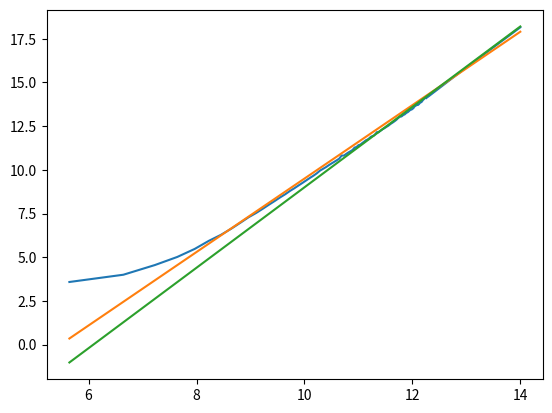

Python code for this plot:
import matplotlib.pyplot as plt
import numpy as np
import math

# n = 10
# x_vals   = [200,400,600,800,1000,1200,1400,1600,1800,2000,2200,2400,2600,2800,3000,3200,3400,3600,3800,4000,4200,4400,4600,4800,5000,5200,5400,5600,5800,6000,6200,6400,6600,6800,7000,7200,7400,7600,7800,8000,8200,8400,8600,8800,9000,9200,9400,9600,9800]
# y_vals = [[121.0,142.0,112.0,139.0,116.0,115.0,113.0,116.0,127.0,113.0],[274.0,275.0,232.0,237.0,238.0,232.0,232.0,235.0,274.0,231.0],[414.0,411.0,404.0,423.0,411.0,402.0,435.0,407.0,401.0,415.0],[671.0,677.0,636.0,651.0,677.0,673.0,653.0,705.0,661.0,669.0],[989.0,969.0,966.0,964.0,954.0,987.0,988.0,961.0,957.0,1006.0],[1436.0,1423.0,1355.0,1387.0,1377.0,1397.0,1375.0,1416.0,1401.0,1415.0],[1918.0,1950.0,1860.0,1898.0,1897.0,1906.0,1874.0,1865.0,1876.0,1895.0],[2450.0,2527.0,2440.0,2423.0,2427.0,2429.0,2468.0,2490.0,2435.0,2451.0],[3174.0,3157.0,3076.0,3092.0,3076.0,3090.0,3080.0,3098.0,3084.0,3102.0],[3877.0,4111.0,4203.0,3994.0,3856.0,3853.0,4106.0,3965.0,4137.0,4075.0],[4970.0,4692.0,4640.0,4875.0,4737.0,4679.0,4758.0,4744.0,4708.0,4653.0],[5634.0,5629.0,5634.0,5754.0,5600.0,5643.0,5659.0,5647.0,5652.0,5586.0],[6616.0,6759.0,6605.0,6820.0,6596.0,6564.0,6595.0,6592.0,6608.0,6570.0],[7706.0,7729.0,7901.0,7771.0,7728.0,7783.0,7711.0,7664.0,7771.0,7701.0],[8916.0,8901.0,8909.0,8866.0,8907.0,9089.0,8932.0,8932.0,9141.0,8858.0],[10375.0,10115.0,10187.0,10184.0,10213.0,10179.0,10272.0,10181.0,10217.0,10155.0],[11596.0,11626.0,11583.0,11629.0,11579.0,11587.0,11699.0,11638.0,11533.0,11555.0],[13088.0,13133.0,13168.0,13091.0,13541.0,13058.0,13401.0,13015.0,13016.0,13016.0],[14698.0,14652.0,14655.0,14712.0,14682.0,14705.0,14453.0,14979.0,15023.0,14631.0],[16476.0,16947.0,16919.0,16284.0,16315.0,16377.0,16437.0,16334.0,16301.0,16353.0],[18420.0,18057.0,18169.0,18086.0,18336.0,18139.0,18214.0,18148.0,18181.0,18082.0],[20023.0,20683.0,20086.0,20025.0,19904.0,20095.0,20112.0,20114.0,19999.0,20603.0],[21852.0,22113.0,21932.0,22727.0,22184.0,22042.0,22075.0,22031.0,22708.0,22138.0],[24121.0,24201.0,24517.0,24199.0,24072.0,24136.0,24106.0,25005.0,23902.0,24271.0],[26387.0,26394.0,26344.0,26476.0,26477.0,27125.0,27185.0,26411.0,26340.0,26239.0],[28577.0,28822.0,28847.0,28848.0,28754.0,28498.0,28789.0,28762.0,28767.0,28714.0],[31080.0,32237.0,31038.0,31094.0,31123.0,31266.0,31191.0,31118.0,31190.0,31159.0],[35053.0,33734.0,34701.0,33731.0,34571.0,33567.0,33655.0,33582.0,34617.0,33667.0],[36367.0,37168.0,36332.0,36290.0,36044.0,35995.0,36211.0,36257.0,36734.0,36262.0],[38850.0,38892.0,38936.0,38997.0,38726.0,38964.0,38597.0,38700.0,39147.0,39047.0],[43209.0,41604.0,41883.0,42037.0,43785.0,42986.0,43076.0,43148.0,43172.0,41552.0],[44648.0,44479.0,44374.0,44184.0,44704.0,44635.0,44634.0,44676.0,44939.0,46055.0],[48212.0,48150.0,48210.0,47841.0,47677.0,47564.0,49122.0,47884.0,47903.0,49462.0],[52520.0,50902.0,50907.0,51086.0,51382.0,51242.0,50671.0,50796.0,50967.0,50906.0],[54430.0,55714.0,54170.0,54381.0,53896.0,53498.0,54035.0,54620.0,54296.0,56319.0],[57569.0,57690.0,57477.0,57844.0,57647.0,57723.0,57207.0,59319.0,57591.0,57208.0],[61029.0,61651.0,61136.0,61010.0,61231.0,60861.0,60403.0,61264.0,61433.0,61400.0],[65142.0,64270.0,65266.0,65501.0,64725.0,67024.0,67553.0,66242.0,67206.0,65932.0],[71068.0,69913.0,72091.0,70315.0,71463.0,70630.0,71720.0,69631.0,69229.0,68524.0],[73702.0,73470.0,72920.0,73236.0,72303.0,72871.0,73106.0,72548.0,72518.0,72441.0],[76776.0,77559.0,77503.0,78157.0,78112.0,77785.0,77704.0,78414.0,81563.0,80224.0],[81711.0,83166.0,81163.0,81817.0,80607.0,84535.0,80884.0,81362.0,82200.0,80848.0],[84815.0,84958.0,84307.0,87952.0,84886.0,87813.0,85236.0,84610.0,87251.0,85084.0],[88589.0,89639.0,91914.0,88664.0,92293.0,89530.0,88575.0,88922.0,88842.0,89449.0],[93143.0,94912.0,93361.0,93736.0,96577.0,95864.0,93633.0,95083.0,94138.0,94464.0],[99893.0,100000.0,98329.0,99113.0,97949.0,99007.0,98754.0,97873.0,100692.0,98083.0],[103097.0,104155.0,105387.0,103755.0,102369.0,103494.0,102201.0,103115.0,102448.0,103317.0],[110943.0,109277.0,110654.0,108436.0,107215.0,108584.0,110812.0,107577.0,106759.0,107791.0],[113666.0,112429.0,112658.0,112319.0,112051.0,115891.0,113727.0,116405.0,112101.0,112292.0]]


# y_mean = list(map(lambda l: np.mean(l), y_vals))
# x_log = list(map(lambda x: math.log(x, 2), x_vals))
# f = list(map(lambda x: 2 * x - 13.35 + math.log(x, 2), x_log))
# y_mean_log = list(map(lambda x: math.log(x, 2), y_mean))
# y_log = list(map(lambda l: list(map(lambda y: math.log(y, 2), l)), y_vals))

# handle_y_mean_log, = plt.plot(x_log, y_mean_log)
# handle_f, =plt.plot(x_log, f)
# plt.legend([handle_y_mean_log, handle_f], ['Internal (Naive) Mean', 'O(N^2log(N))'])
# plt.xlabel('log(N)', fontsize=18)
# plt.ylabel('log(t [ms])', fontsize=16)

# x_souffle = [4096,8192,16384,32768,65536,131072,262144,524288,1048576,2097152,4194304,8388608,16777216,33554432,67108864,134217728,268435456,536870912]

# y_souffle = [[12.0,12.0,11.0,16.0,13.0,11.0,12.0,12.0,12.0,12.0],[16.0,15.0,18.0,15.0,15.0,15.0,22.0,16.0,15.0,22.0],[22.0,23.0,24.0,36.0,23.0,22.0,23.0,23.0,22.0,26.0],[36.0,35.0,36.0,37.0,36.0,37.0,38.0,35.0,37.0,35.0],[64.0,67.0,75.0,72.0,65.0,64.0,64.0,65.0,64.0,64.0],[133.0,122.0,118.0,122.0,122.0,122.0,119.0,119.0,120.0,125.0],[234.0,248.0,233.0,233.0,228.0,242.0,237.0,232.0,230.0,235.0],[492.0,471.0,462.0,458.0,461.0,471.0,459.0,462.0,459.0,451.0],[959.0,917.0,912.0,920.0,1000.0,915.0,924.0,931.0,925.0,916.0],[1898.0,1842.0,1837.0,1858.0,1818.0,1827.0,1883.0,1835.0,1826.0,1828.0],[3711.0,3793.0,3680.0,3685.0,3711.0,3745.0,3698.0,3675.0,3649.0,3656.0],[7384.0,7365.0,7387.0,7417.0,7379.0,7268.0,7290.0,7355.0,7356.0,7331.0],[14705.0,14798.0,15099.0,14923.0,15362.0,15526.0,14601.0,14708.0,14787.0,14910.0],[29633.0,29726.0,29637.0,30751.0,29665.0,29748.0,30303.0,29737.0,29586.0,29969.0],[59545.0,60165.0,60737.0,59897.0,60021.0,59980.0,59827.0,60263.0,59763.0,59865.0],[120221.0,122110.0,121705.0,121292.0,122638.0,120535.0,120870.0,122246.0,125100.0,122424.0],[248762.0,244341.0,241234.0,242829.0,247550.0,243267.0,242872.0,241516.0,243735.0,241550.0],[531338.0,398288.0,475812.0,386799.0,528896.0,388645.0,467581.0,434275.0,448459.0,472116.0]]
# x_souffle_log = list(map(lambda x: math.log(x, 2), x_souffle))
# y_souffle_mean = list(map(lambda l: np.mean(l), y_souffle))
# y_souffle_mean_log = list(map(lambda x: math.log(x, 2), y_souffle_mean))
# g = list(map(lambda x: x - 10, x_souffle_log))
# h = list(map(lambda x: x - 14.45 + math.log(x, 2), x_souffle_log))
# plt.figure()
# handle_y_souffle_mean_log, = plt.plot(x_souffle_log, y_souffle_mean_log)
# handle_g, = plt.plot(x_souffle_log, g)
# handle_h, = plt.plot(x_souffle_log, h)
# plt.legend([handle_y_souffle_mean_log, handle_g, handle_h], ['Souffle Mean', 'O(N)', 'O(Nlog(N))'])
# plt.xlabel('log(N)', fontsize=18)
# plt.ylabel('log(t [ms])', fontsize=16)

# x_internal = [5 * x for x in range(1, 52 + 1)]
# y_internal = [[6.0, 6.0, 6.0, 6.0, 6.0, 6.0, 6.0, 6.0, 6.0, 6.0],
#               [15.0, 12.0, 14.0, 12.0, 15.0, 12.0, 17.0, 17.0, 15.0, 14.0],
#               [21.0, 28.0, 21.0, 27.0, 27.0, 22.0, 28.0, 28.0, 27.0, 21.0],
#               [54.0, 39.0, 38.0, 56.0, 57.0, 39.0, 39.0, 40.0, 57.0, 41.0],
#               [66.0, 65.0, 65.0, 95.0, 67.0, 94.0, 67.0, 66.0, 101.0, 70.0],
#               [112.0, 115.0, 112.0, 113.0, 122.0, 109.0, 124.0, 117.0, 117.0, 111.0],
#               [180.0, 198.0, 206.0, 214.0, 176.0, 185.0, 176.0, 177.0, 206.0, 180.0],
#               [286.0, 277.0, 299.0, 276.0, 283.0, 288.0, 275.0, 304.0, 268.0, 315.0],
#               [397.0, 413.0, 402.0, 408.0, 396.0, 432.0, 465.0, 406.0, 450.0, 432.0],
#               [565.0, 633.0, 569.0, 561.0, 562.0, 566.0, 579.0, 647.0, 565.0, 566.0],
#               [810.0, 932.0, 805.0, 790.0, 933.0, 820.0, 907.0, 805.0, 811.0, 804.0],
#               [1276.0, 1255.0, 1230.0, 1237.0, 1103.0, 1135.0, 1266.0, 1283.0, 1087.0, 1237.0],
#               [1703.0, 1465.0, 1480.0, 1672.0, 1484.0, 1502.0, 1670.0, 1669.0, 1515.0, 1496.0],
#               [2268.0, 1995.0, 1935.0, 2181.0, 1951.0, 2235.0, 2239.0, 2226.0, 2221.0, 2205.0],
#               [2574.0, 2932.0, 2826.0, 2915.0, 2519.0, 2931.0, 2546.0, 2553.0, 2561.0, 2562.0],
#               [3316.0, 3782.0, 3199.0, 3698.0, 3661.0, 3237.0, 3229.0, 3211.0, 3225.0, 3244.0],
#               [4768.0, 4125.0, 4746.0, 4105.0, 4125.0, 4834.0, 4680.0, 4140.0, 4599.0, 4680.0],
#               [5895.0, 5985.0, 6066.0, 5064.0, 5238.0, 5099.0, 5776.0, 5299.0, 5148.0, 5119.0],
#               [7320.0, 7573.0, 7281.0, 7186.0, 6296.0, 6320.0, 7293.0, 7184.0, 6295.0, 6302.0],
#               [7647.0, 9048.0, 8787.0, 7672.0, 7737.0, 9046.0, 8701.0, 8749.0, 8753.0, 7715.0],
#               [10864.0, 9356.0, 11084.0, 10814.0, 10642.0, 9264.0, 10924.0, 9470.0, 10887.0, 10841.0],
#               [11313.0, 12958.0, 11123.0, 13301.0, 11342.0, 12792.0, 11229.0, 12586.0, 11055.0, 12999.0],
#               [13365.0, 15307.0, 13391.0, 13508.0, 15675.0, 13336.0, 13592.0, 15907.0, 15041.0, 13353.0],
#               [15875.0, 15644.0, 15823.0, 18912.0, 15891.0, 15713.0, 15712.0, 15951.0, 15909.0, 15722.0],
#               [18481.0, 18523.0, 18710.0, 21412.0, 18625.0, 21192.0, 20888.0, 18680.0, 18699.0, 21179.0],
#               [25249.0, 21822.0, 21581.0, 21744.0, 25157.0, 21702.0, 21469.0, 21362.0, 22169.0, 24969.0],
#               [28629.0, 25498.0, 25239.0, 25235.0, 25103.0, 29537.0, 25217.0, 29216.0, 29227.0, 29257.0],
#               [28825.0, 33916.0, 29247.0, 34826.0, 33142.0, 28959.0, 28881.0, 29018.0, 29458.0, 33703.0],
#               [33042.0, 33297.0, 33433.0, 33543.0, 33018.0, 33079.0, 33455.0, 37555.0, 33132.0, 33353.0],
#               [43775.0, 38153.0, 43121.0, 37871.0, 38135.0, 38104.0, 44049.0, 45248.0, 38022.0, 38131.0],
#               [49900.0, 50120.0, 49893.0, 50185.0, 49745.0, 50207.0, 50073.0, 43133.0, 44020.0, 43418.0],
#               [48781.0, 55544.0, 56593.0, 56239.0, 49946.0, 57349.0, 49376.0, 57406.0, 49912.0, 49589.0],
#               [55333.0, 66064.0, 55701.0, 64435.0, 55629.0, 56067.0, 64344.0, 63790.0, 64207.0, 63800.0],
#               [70429.0, 70317.0, 72002.0, 62942.0, 71807.0, 63274.0, 73949.0, 72745.0, 69904.0, 71217.0],
#               [80814.0, 69681.0, 82628.0, 71088.0, 80784.0, 71183.0, 79707.0, 83736.0, 79621.0, 81787.0],
#               [90506.0, 92849.0, 78991.0, 90616.0, 78535.0, 90996.0, 89069.0, 93771.0, 90400.0, 78643.0],
#               [102003.0, 87860.0, 99556.0, 98635.0, 87195.0, 87642.0, 104688.0, 86649.0, 104642.0, 87174.0],
#               [112974.0, 113402.0, 97205.0, 111230.0, 96900.0, 115330.0, 97785.0, 97507.0, 97062.0, 111291.0],
#               [124417.0, 127691.0, 106817.0, 123707.0, 108118.0, 127316.0, 124632.0, 123725.0, 122994.0, 107812.0],
#               [119015.0, 135255.0, 119203.0, 140872.0, 119358.0, 138646.0, 137221.0, 121524.0, 119546.0, 138224.0],
#               [157112.0, 130523.0, 131094.0, 130567.0, 131202.0, 149615.0, 154883.0, 150722.0, 131374.0, 134373.0],
#               [143919.0, 143910.0, 145579.0, 144090.0, 143405.0, 146302.0, 145502.0, 167719.0, 166525.0, 144053.0],
#               [159163.0, 157585.0, 156071.0, 180683.0, 185851.0, 184425.0, 160249.0, 159495.0, 186665.0, 180370.0],
#               [172430.0, 175940.0, 197978.0, 199360.0, 204123.0, 175684.0, 207097.0, 202024.0, 200340.0, 201905.0],
#               [194574.0, 190882.0, 189029.0, 190707.0, 191675.0, 187641.0, 191767.0, 189224.0, 219232.0, 191823.0],
#               [205214.0, 206138.0, 207514.0, 207550.0, 205837.0, 206171.0, 212425.0, 207690.0, 331965.0, 205734.0],
#               [230975.0, 225602.0, 226160.0, 226244.0, 225230.0, 226100.0, 225871.0, 259169.0, 224434.0, 270681.0],
#               [281389.0, 246397.0, 243909.0, 281799.0, 281198.0, 249603.0, 244135.0, 246955.0, 244806.0, 245762.0],
#               [270239.0, 265015.0, 266924.0, 262909.0, 265639.0, 269238.0, 265429.0, 271603.0, 268981.0, 266174.0],
#               [301193.0, 333153.0, 286438.0, 298211.0, 287789.0, 287833.0, 286158.0, 289074.0, 291128.0, 293709.0],
#               [311948.0, 315713.0, 313650.0, 309894.0, 351287.0, 308289.0, 315060.0, 311628.0, 364416.0, 309403.0],
#               [334997.0, 394565.0, 337050.0, 337311.0, 336533.0, 336497.0, 398020.0, 338205.0, 332354.0, 342009.0]]

# plt.figure()
# x_internal_log = list(map(lambda x: math.log(x, 2), x_internal))
# y_internal_mean = list(map(lambda l: np.mean(l), y_internal))
# y_internal_mean_log = list(map(lambda x: math.log(x, 2), y_internal_mean))
# h = list(map(lambda x: 4 * x - 13.5, x_internal_log))
# g = list(map(lambda x: 4 * x - 16 + math.log(x, 2), x_internal_log))

# plt.plot(x_internal_log, y_internal_mean_log)
# plt.plot(x_internal_log, g)
# plt.plot(x_internal_log, h)

plt.figure()

x_ancestor_souffle = [50 * x for x in range(1, 100 + 1)] + [8192, 16384]
y_ancestor_souffle = [[11.0, 10.0, 12.0, 11.0, 11.0, 14.0, 15.0, 12.0, 12.0, 12.0],
[17.0, 15.0, 15.0, 14.0, 14.0, 14.0, 14.0, 20.0, 20.0, 17.0],
[27.0, 23.0, 23.0, 22.0, 25.0, 25.0, 25.0, 21.0, 22.0, 22.0],
[33.0, 34.0, 32.0, 33.0, 31.0, 31.0, 33.0, 33.0, 31.0, 33.0],
[43.0, 45.0, 43.0, 44.0, 53.0, 43.0, 43.0, 43.0, 42.0, 46.0],
[70.0, 57.0, 57.0, 59.0, 60.0, 60.0, 69.0, 57.0, 61.0, 64.0],
[76.0, 76.0, 77.0, 75.0, 77.0, 81.0, 76.0, 83.0, 77.0, 79.0],
[99.0, 98.0, 101.0, 100.0, 101.0, 99.0, 97.0, 103.0, 96.0, 99.0],
[122.0, 127.0, 123.0, 128.0, 124.0, 135.0, 122.0, 121.0, 129.0, 128.0],
[156.0, 163.0, 160.0, 153.0, 151.0, 155.0, 152.0, 158.0, 160.0, 157.0],
[183.0, 183.0, 182.0, 182.0, 190.0, 186.0, 182.0, 187.0, 184.0, 190.0],
[217.0, 216.0, 218.0, 219.0, 214.0, 226.0, 215.0, 215.0, 230.0, 222.0],
[254.0, 258.0, 257.0, 253.0, 265.0, 274.0, 257.0, 254.0, 255.0, 253.0],
[298.0, 294.0, 309.0, 296.0, 313.0, 292.0, 295.0, 292.0, 305.0, 293.0],
[338.0, 347.0, 356.0, 352.0, 339.0, 337.0, 343.0, 339.0, 339.0, 353.0],
[386.0, 384.0, 393.0, 389.0, 390.0, 401.0, 382.0, 392.0, 384.0, 389.0],
[441.0, 434.0, 441.0, 444.0, 446.0, 448.0, 452.0, 437.0, 444.0, 447.0],
[490.0, 493.0, 488.0, 505.0, 490.0, 487.0, 498.0, 492.0, 509.0, 490.0],
[548.0, 556.0, 551.0, 553.0, 566.0, 541.0, 557.0, 560.0, 554.0, 540.0],
[614.0, 614.0, 626.0, 612.0, 602.0, 604.0, 611.0, 613.0, 624.0, 606.0],
[673.0, 685.0, 659.0, 682.0, 678.0, 683.0, 661.0, 681.0, 687.0, 685.0],
[761.0, 757.0, 739.0, 730.0, 729.0, 749.0, 753.0, 741.0, 760.0, 740.0],
[823.0, 804.0, 804.0, 832.0, 813.0, 804.0, 832.0, 808.0, 810.0, 803.0],
[897.0, 882.0, 903.0, 887.0, 884.0, 877.0, 874.0, 884.0, 904.0, 929.0],
[992.0, 978.0, 969.0, 956.0, 962.0, 997.0, 1054.0, 1053.0, 977.0, 991.0],
[1154.0, 1057.0, 1059.0, 1047.0, 1091.0, 1048.0, 1054.0, 1041.0, 1059.0, 1047.0],
[1157.0, 1152.0, 1136.0, 1152.0, 1143.0, 1109.0, 1151.0, 1151.0, 1130.0, 1124.0],
[1215.0, 1236.0, 1214.0, 1256.0, 1204.0, 1225.0, 1280.0, 1249.0, 1229.0, 1214.0],
[1312.0, 1334.0, 1363.0, 1302.0, 1310.0, 1296.0, 1329.0, 1319.0, 1300.0, 1327.0],
[1382.0, 1421.0, 1395.0, 1399.0, 1373.0, 1390.0, 1451.0, 1376.0, 1415.0, 1438.0],
[1488.0, 1500.0, 1481.0, 1472.0, 1477.0, 1508.0, 1506.0, 1481.0, 1539.0, 1497.0],
[1570.0, 1577.0, 1578.0, 1564.0, 1579.0, 1607.0, 1568.0, 1626.0, 1615.0, 1625.0],
[1728.0, 1968.0, 1831.0, 1911.0, 1944.0, 1702.0, 1785.0, 1761.0, 1736.0, 1686.0],
[1816.0, 1844.0, 1783.0, 1849.0, 1779.0, 1796.0, 1790.0, 1784.0, 1761.0, 1802.0],
[1931.0, 1903.0, 1902.0, 1941.0, 1882.0, 1888.0, 1975.0, 1977.0, 1950.0, 1887.0],
[2029.0, 2039.0, 2125.0, 2048.0, 1992.0, 2013.0, 2065.0, 2021.0, 2003.0, 2022.0],
[2176.0, 2137.0, 2140.0, 2116.0, 2171.0, 2112.0, 2140.0, 2119.0, 2129.0, 2134.0],
[2260.0, 2239.0, 2242.0, 2245.0, 2225.0, 2275.0, 2233.0, 2241.0, 2277.0, 2286.0],
[2472.0, 2416.0, 2409.0, 2426.0, 2364.0, 2487.0, 2478.0, 2456.0, 2680.0, 2546.0],
[2550.0, 2561.0, 2479.0, 2558.0, 2473.0, 2467.0, 2540.0, 2524.0, 2634.0, 2557.0],
[2758.0, 2638.0, 2872.0, 2802.0, 2745.0, 2698.0, 2679.0, 2701.0, 2665.0, 2659.0],
[2777.0, 2778.0, 2809.0, 2786.0, 2762.0, 2815.0, 2759.0, 2783.0, 2791.0, 2787.0],
[2972.0, 3029.0, 2980.0, 2950.0, 2917.0, 2942.0, 2926.0, 2953.0, 2939.0, 2954.0],
[3088.0, 3120.0, 3048.0, 3047.0, 3080.0, 3083.0, 3366.0, 3069.0, 3076.0, 3133.0],
[3471.0, 3313.0, 3487.0, 3301.0, 3227.0, 3220.0, 3166.0, 3207.0, 3333.0, 3194.0],
[3376.0, 3459.0, 3371.0, 3391.0, 3370.0, 3420.0, 3349.0, 3307.0, 3411.0, 3500.0],
[3558.0, 3567.0, 3537.0, 3670.0, 3499.0, 3515.0, 3496.0, 3452.0, 3661.0, 3636.0],
[3803.0, 3835.0, 3672.0, 3679.0, 3938.0, 3722.0, 3847.0, 3791.0, 3748.0, 3783.0],
[3846.0, 3941.0, 4051.0, 3952.0, 3787.0, 3894.0, 3894.0, 3852.0, 3949.0, 3845.0],
[3954.0, 4105.0, 4032.0, 4071.0, 3965.0, 3996.0, 3965.0, 3937.0, 3984.0, 3922.0],
[4173.0, 4200.0, 4221.0, 4199.0, 4424.0, 4283.0, 4373.0, 4341.0, 4172.0, 4190.0],
[4641.0, 5350.0, 4595.0, 4455.0, 4409.0, 4588.0, 4447.0, 4360.0, 4375.0, 4498.0],
[4611.0, 4641.0, 4561.0, 4510.0, 4438.0, 4497.0, 4448.0, 4509.0, 4491.0, 4503.0],
[4782.0, 4811.0, 4786.0, 4705.0, 4693.0, 4689.0, 4785.0, 4657.0, 4694.0, 4989.0],
[4907.0, 5112.0, 5105.0, 4886.0, 4867.0, 4815.0, 5005.0, 4960.0, 4813.0, 4872.0],
[5145.0, 5241.0, 5339.0, 5171.0, 5063.0, 5146.0, 5165.0, 5134.0, 5043.0, 5088.0],
[5338.0, 5486.0, 5375.0, 5296.0, 5269.0, 5284.0, 5287.0, 5218.0, 5251.0, 5237.0],
[5534.0, 5601.0, 5541.0, 5459.0, 5388.0, 5430.0, 5448.0, 5445.0, 5525.0, 5454.0],
[5631.0, 5807.0, 5855.0, 5698.0, 5566.0, 5672.0, 5600.0, 5579.0, 5759.0, 5624.0],
[5887.0, 5898.0, 5821.0, 5799.0, 5868.0, 5842.0, 5825.0, 5923.0, 5782.0, 5878.0],
[6154.0, 6139.0, 6245.0, 6115.0, 6023.0, 5978.0, 6148.0, 6063.0, 6023.0, 6041.0],
[6386.0, 6442.0, 6444.0, 6397.0, 6350.0, 6287.0, 6358.0, 6313.0, 6201.0, 6218.0],
[6663.0, 6652.0, 6619.0, 6542.0, 6483.0, 6469.0, 6475.0, 6475.0, 6541.0, 6542.0],
[6749.0, 6893.0, 6874.0, 6663.0, 6672.0, 6817.0, 6692.0, 6654.0, 6863.0, 6736.0],
[6917.0, 7136.0, 7123.0, 7066.0, 6969.0, 7014.0, 6975.0, 7001.0, 6885.0, 6893.0],
[7213.0, 7321.0, 7508.0, 7307.0, 7169.0, 7195.0, 7205.0, 7212.0, 7184.0, 7137.0],
[7503.0, 7589.0, 7714.0, 7449.0, 7521.0, 7443.0, 7719.0, 7477.0, 7425.0, 7514.0],
[7774.0, 7853.0, 7832.0, 7770.0, 8322.0, 8025.0, 7885.0, 8312.0, 7694.0, 7640.0],
[8008.0, 8212.0, 8058.0, 8187.0, 7961.0, 8010.0, 8426.0, 8455.0, 8515.0, 7976.0],
[8312.0, 9155.0, 8802.0, 8789.0, 8355.0, 8260.0, 8438.0, 8483.0, 8573.0, 8144.0],
[8470.0, 8694.0, 8681.0, 8511.0, 8455.0, 8345.0, 8346.0, 8342.0, 8361.0, 8499.0],
[8653.0, 8881.0, 9122.0, 8826.0, 8717.0, 8611.0, 8545.0, 8590.0, 8566.0, 8601.0],
[9031.0, 9165.0, 9877.0, 9311.0, 9084.0, 9011.0, 8788.0, 8829.0, 9014.0, 8934.0],
[9270.0, 9315.0, 9296.0, 9219.0, 9089.0, 9079.0, 9122.0, 9105.0, 9014.0, 9099.0],
[9313.0, 9832.0, 9624.0, 9438.0, 9417.0, 9620.0, 9737.0, 9377.0, 9348.0, 9405.0],
[9671.0, 10551.0, 10213.0, 9899.0, 9608.0, 9668.0, 9856.0, 9589.0, 9592.0, 9902.0],
[10084.0, 10335.0, 10177.0, 9962.0, 10044.0, 9877.0, 9931.0, 9912.0, 9936.0, 9953.0],
[10469.0, 10580.0, 10617.0, 10351.0, 10289.0, 10251.0, 10209.0, 10177.0, 10205.0, 10286.0],
[10669.0, 10890.0, 10868.0, 10554.0, 10528.0, 10636.0, 10627.0, 11494.0, 10547.0, 10610.0],
[10896.0, 10814.0, 10859.0, 10789.0, 11199.0, 11264.0, 10870.0, 10899.0, 11714.0, 11502.0],
[11250.0, 11422.0, 11390.0, 11025.0, 11111.0, 11187.0, 11081.0, 11015.0, 11066.0, 10990.0],
[11370.0, 11798.0, 11807.0, 11339.0, 11325.0, 11579.0, 11315.0, 11330.0, 11443.0, 11449.0],
[11657.0, 12498.0, 11936.0, 11762.0, 11859.0, 11666.0, 11725.0, 11736.0, 11597.0, 11718.0],
[12586.0, 13527.0, 13180.0, 12449.0, 13183.0, 12141.0, 12232.0, 12050.0, 11944.0, 11971.0],
[12632.0, 12881.0, 13017.0, 12525.0, 12498.0, 12359.0, 12656.0, 12664.0, 13656.0, 13514.0],
[12941.0, 13134.0, 13039.0, 13077.0, 12752.0, 13615.0, 13138.0, 12855.0, 13138.0, 14160.0],
[14556.0, 14227.0, 13605.0, 13228.0, 12977.0, 13501.0, 12980.0, 12928.0, 12948.0, 12940.0],
[13425.0, 13780.0, 13724.0, 13227.0, 13404.0, 13254.0, 13308.0, 13277.0, 13390.0, 13316.0],
[13603.0, 14221.0, 14031.0, 13572.0, 13890.0, 13657.0, 13540.0, 13731.0, 13824.0, 14017.0],
[14405.0, 15825.0, 14917.0, 14176.0, 14188.0, 14113.0, 14252.0, 14097.0, 14045.0, 13948.0],
[14484.0, 16197.0, 15497.0, 15597.0, 14457.0, 14329.0, 14440.0, 14616.0, 14336.0, 14403.0],
[14937.0, 15620.0, 15176.0, 14739.0, 14777.0, 15633.0, 14931.0, 14839.0, 14630.0, 14669.0],
[15691.0, 15747.0, 15720.0, 15215.0, 15368.0, 15388.0, 15110.0, 15426.0, 15956.0, 17085.0],
[15980.0, 16340.0, 16201.0, 16285.0, 16398.0, 16245.0, 16716.0, 16572.0, 16871.0, 16301.0],
[16540.0, 17291.0, 16768.0, 16760.0, 17261.0, 16833.0, 16775.0, 16556.0, 16428.0, 17229.0],
[17808.0, 18067.0, 17612.0, 17442.0, 17477.0, 17738.0, 17569.0, 17157.0, 16830.0, 17465.0],
[17511.0, 18436.0, 18291.0, 17686.0, 17869.0, 17408.0, 17781.0, 16913.0, 19006.0, 17005.0],
[17284.0, 17980.0, 17676.0, 17292.0, 17294.0, 17191.0, 17282.0, 17367.0, 17242.0, 18055.0],
[17761.0, 18391.0, 18127.0, 18366.0, 18738.0, 19424.0, 18119.0, 18519.0, 17898.0, 19137.0],
[18789.0, 19316.0, 19975.0, 18318.0, 18067.0, 18103.0, 18124.0, 18065.0, 18127.0, 17954.],
[58029.0, 59339.0, 60575.0, 60148.0, 60463.0, 59799.0, 58364.0, 61581.0, 57637.0, 57869.0],
[292403.0, 295647.0, 290672.0, 288273.0, 285435.0, 289622.0, 296586.0, 287170.0, 291955.0, 293426.0]
]

x_ancestor_souffle_log = list(map(lambda x: math.log(x, 2), x_ancestor_souffle))
y_ancestor_souffle_mean = list(map(lambda l: np.mean(l), y_ancestor_souffle))
y_ancestor_souffle_mean_log = list(map(lambda x: math.log(x, 2), y_ancestor_souffle_mean))
h = list(map(lambda x: 2.1 * x - 11.5, x_ancestor_souffle_log))
g = list(map(lambda x: 2.30 * x - 14.0, x_ancestor_souffle_log))

plt.plot(x_ancestor_souffle_log, y_ancestor_souffle_mean_log)
plt.plot(x_ancestor_souffle_log, h)
plt.plot(x_ancestor_souffle_log, g)

plt.show()
